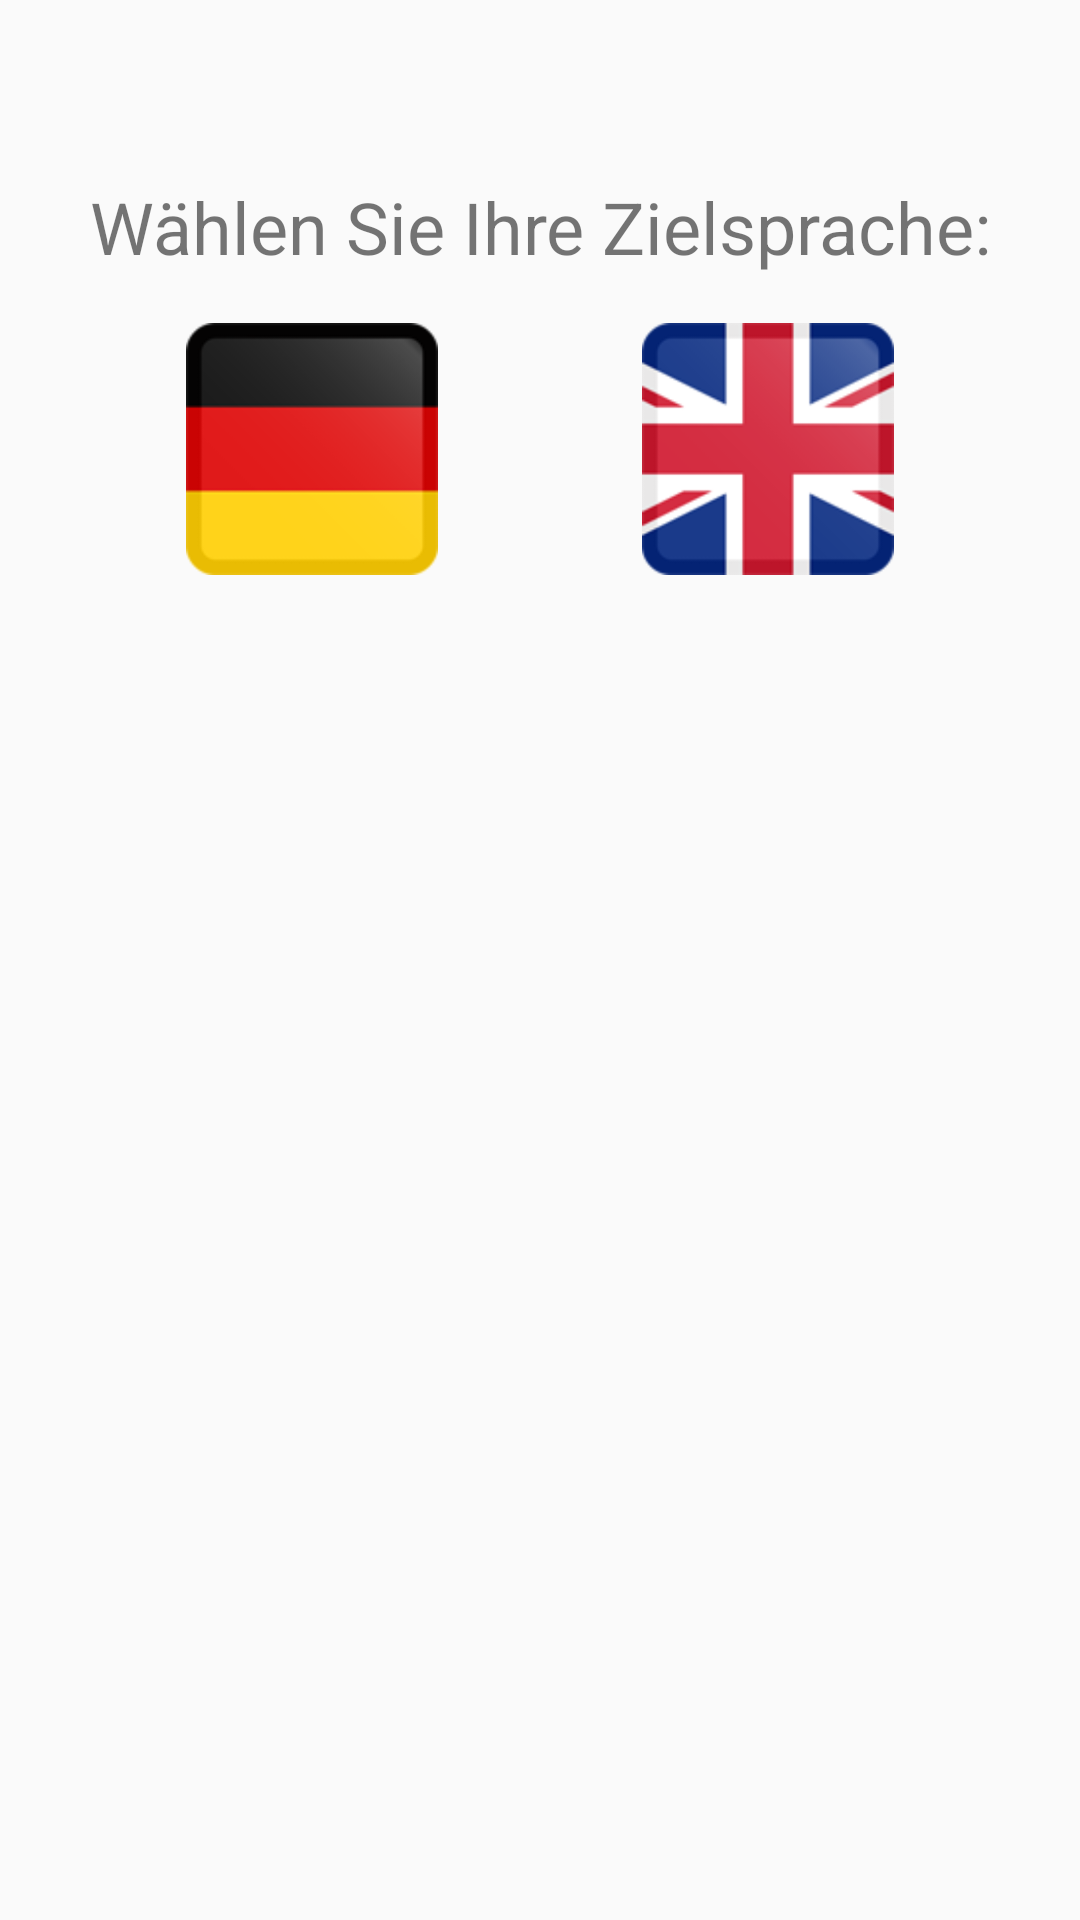

Reconstruct the res/layout file that produces this screen, plus the resources it refers to.
<!-- AndroidManifest.xml: application theme Theme.AppCompat.Light.NoActionBar -->
<!-- res/layout/choose_lang_dialog.xml -->
<?xml version="1.0" encoding="utf-8"?>
<android.support.constraint.ConstraintLayout xmlns:android="http://schemas.android.com/apk/res/android"
    xmlns:app="http://schemas.android.com/apk/res-auto"
    android:layout_width="match_parent"
    android:layout_height="match_parent"
    android:layout_gravity="center">

    <TextView
        android:id="@+id/dialog_lang_title"
        android:layout_width="wrap_content"
        android:layout_height="wrap_content"
        android:layout_marginStart="16dp"
        android:layout_marginLeft="16dp"
        android:layout_marginEnd="16dp"
        android:layout_marginRight="16dp"
        android:layout_marginBottom="16dp"
        android:text="@string/first_entry"
        android:textAlignment="center"
        android:textSize="24sp"
        app:layout_constraintBottom_toBottomOf="parent"
        app:layout_constraintEnd_toEndOf="parent"
        app:layout_constraintStart_toStartOf="parent"
        app:layout_constraintTop_toTopOf="parent"
        app:layout_constraintVertical_bias="0.1" />

    <ImageView
        android:id="@+id/dialog_lang_EN"
        android:layout_width="wrap_content"
        android:layout_height="100dp"
        android:layout_marginTop="16dp"
        android:layout_marginRight="16dp"
        android:layout_marginEnd="16dp"
        android:contentDescription="@string/target_lang_EN"
        android:paddingBottom="16dp"
        app:layout_constraintEnd_toEndOf="parent"
        app:layout_constraintHorizontal_bias="0.5"
        app:layout_constraintStart_toEndOf="@+id/dialog_lang_DE"
        app:layout_constraintTop_toBottomOf="@+id/dialog_lang_title"
        app:srcCompat="@drawable/gb" />

    <ImageView
        android:id="@+id/dialog_lang_DE"
        android:layout_width="wrap_content"
        android:layout_height="100dp"
        android:layout_marginStart="16dp"
        android:layout_marginLeft="16dp"
        android:layout_marginTop="16dp"
        android:contentDescription="@string/target_lang_DE"
        android:paddingBottom="16dp"
        app:layout_constraintEnd_toStartOf="@+id/dialog_lang_EN"
        app:layout_constraintHorizontal_bias="0.5"
        app:layout_constraintStart_toStartOf="parent"
        app:layout_constraintTop_toBottomOf="@+id/dialog_lang_title"
        app:srcCompat="@drawable/de" />


</android.support.constraint.ConstraintLayout>
<!-- resources referenced by this layout -->
<resources>
  <!-- drawable de: png bitmap (drawable, 3486 bytes) -->
  <!-- drawable gb: png bitmap (drawable, 8320 bytes) -->
  <string name="first_entry">Wählen Sie Ihre Zielsprache:</string>
  <string name="target_lang_DE">Deutsch ist Zielsprache</string>
  <string name="target_lang_EN">Englisch ist Zielsprache</string>
</resources>
